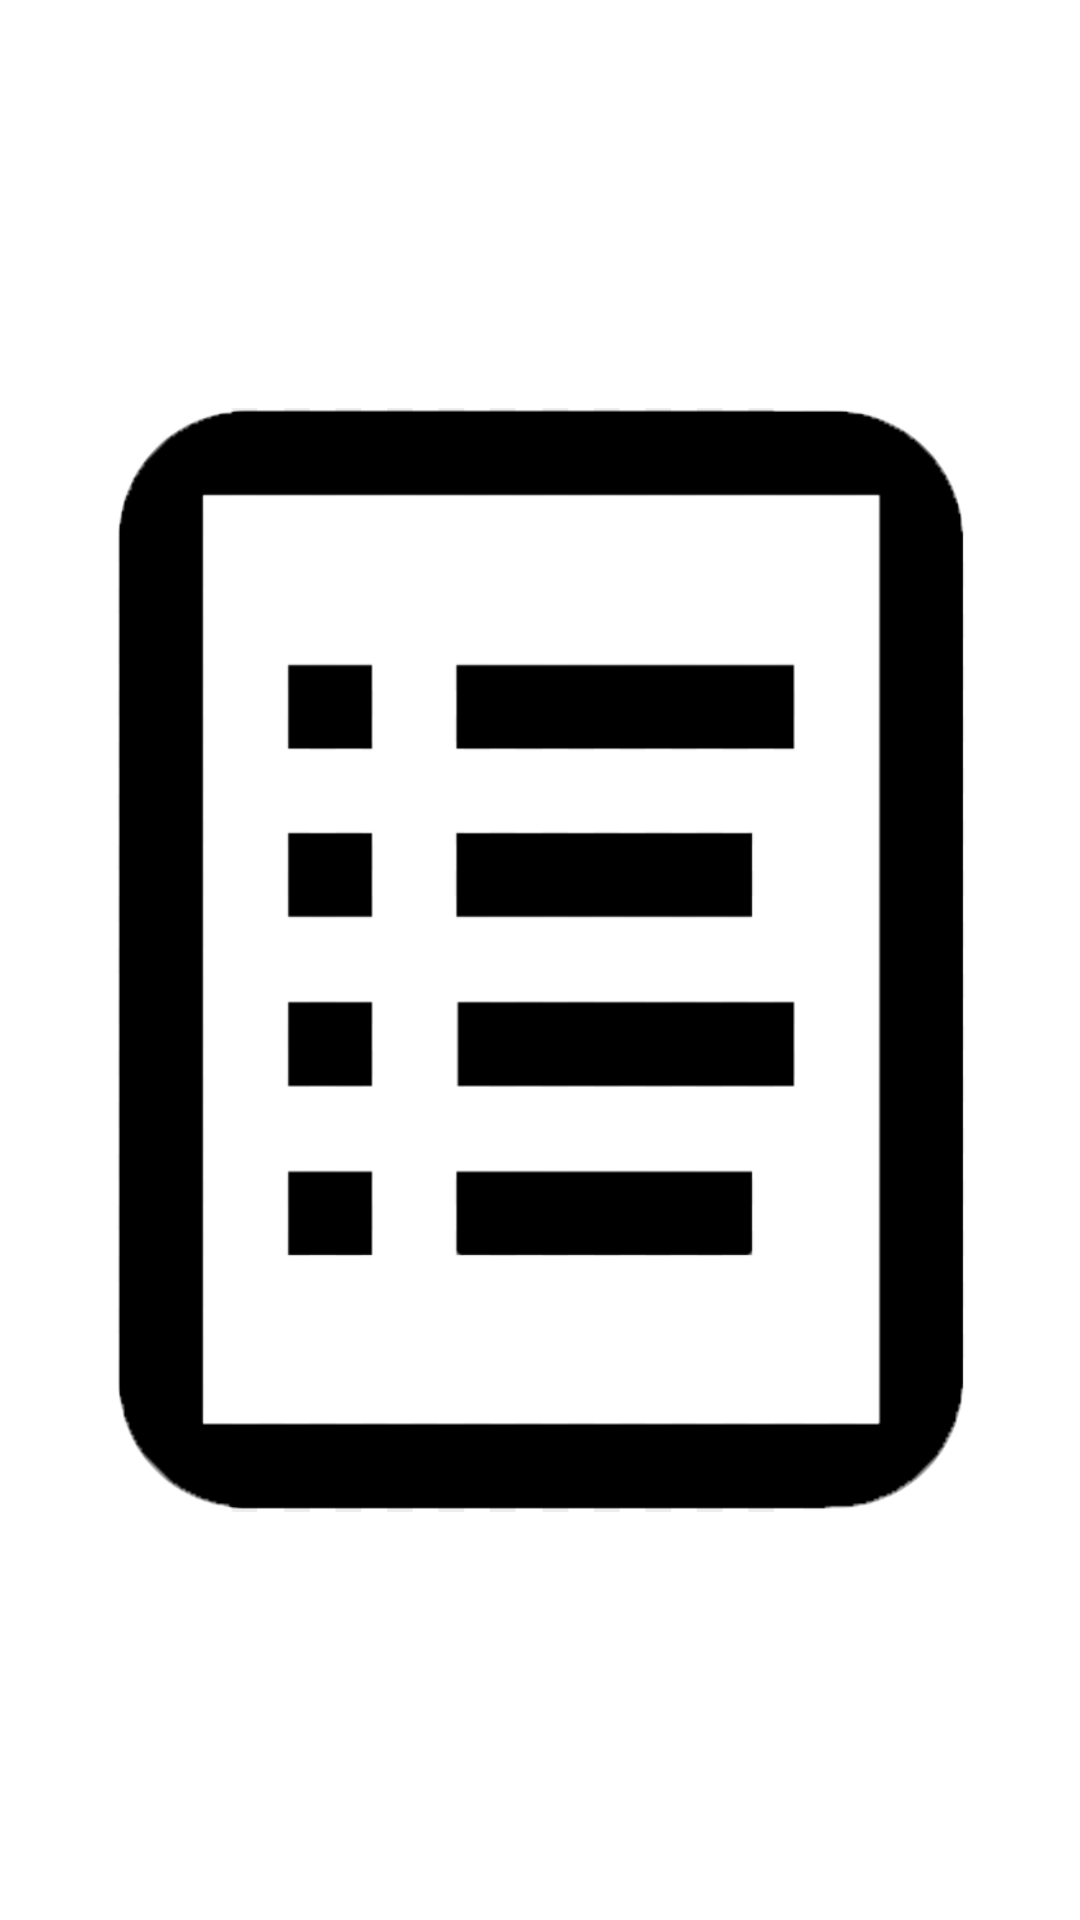

The Android layout XML behind this screen, and the referenced resources:
<!-- AndroidManifest.xml: application theme Theme.MyLNU -->
<!-- res/layout/fragment_gallery.xml -->
<?xml version="1.0" encoding="utf-8"?>
<androidx.constraintlayout.widget.ConstraintLayout
    xmlns:android="http://schemas.android.com/apk/res/android"
    xmlns:app="http://schemas.android.com/apk/res-auto"
    xmlns:tools="http://schemas.android.com/tools"
    android:layout_width="match_parent"
    android:layout_height="match_parent"
    tools:context=".ui.gallery.GalleryFragment" >

    <TextView
        android:id="@+id/text_gallery"
        android:layout_width="match_parent"
        android:layout_height="wrap_content"
        android:layout_marginStart="8dp"
        android:layout_marginTop="8dp"
        android:layout_marginEnd="8dp"
        android:textAlignment="center"
        android:textSize="20sp"
        app:layout_constraintEnd_toEndOf="parent"
        app:layout_constraintStart_toStartOf="parent"
        app:layout_constraintTop_toTopOf="parent"
        app:layout_constraintBottom_toBottomOf="parent" />

    <ImageView
        android:id="@+id/imageView2"
        android:layout_width="wrap_content"
        android:layout_height="wrap_content"
        android:src="@drawable/rozklad"
        tools:layout_editor_absoluteX="-8dp"
        tools:layout_editor_absoluteY="0dp" />
</androidx.constraintlayout.widget.ConstraintLayout>
<!-- resources referenced by this layout -->
<resources>
  <!-- drawable rozklad: png bitmap (drawable, 20213 bytes) -->
  <style name="Theme.MyLNU" parent="Theme.MaterialComponents.DayNight.DarkActionBar">
          
          <item name="colorPrimary">@color/purple_500</item>
          <item name="colorPrimaryVariant">@color/purple_700</item>
          <item name="colorOnPrimary">@color/white</item>
          
          <item name="colorSecondary">@color/teal_200</item>
          <item name="colorSecondaryVariant">@color/teal_700</item>
          <item name="colorOnSecondary">@color/black</item>
          
          <item name="android:statusBarColor" tools:targetApi="l">?attr/colorPrimaryVariant</item>
          
      </style>
  <!-- not gathered from this repository: default colours our renderer supplied (Android Studio template values) -->
  <color name="purple_500">#FF6200EE</color>
  <color name="purple_700">#FF3700B3</color>
  <color name="teal_200">#FF03DAC5</color>
  <color name="teal_700">#FF018786</color>
  <color name="black">#FF000000</color>
  <color name="white">#FFFFFFFF</color>
</resources>
